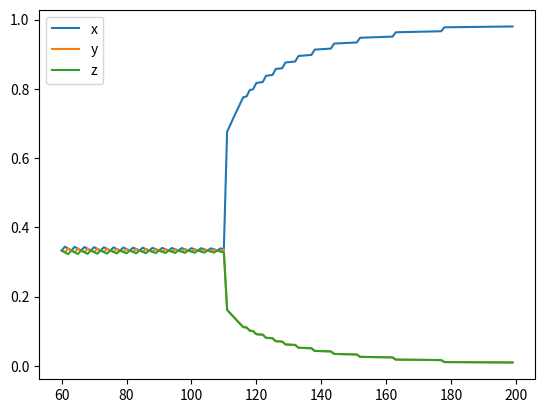

Source code (Python):
from cmath import nan
import numpy as np 
import matplotlib.pyplot as plt 


np.seterr(divide = 'ignore') 

def F_func(Nx, Ny, N, V):
    Nz = N - Nx - Ny

    Nz = np.where(Nz>0, Nz, 0)
    logz = Nz * np.where(Nz>0, np.log(Nz/V), 0)
    logx = Nx * np.log(Nx / V)
    logy = Ny * np.log(Ny / V)

    logarithms = np.round(logx + logy + logz,12)
    # logarithms = logx + logy + logz
    # print(logarithms)

    cross_terms = Nx * Ny + Nz * Nx + Nz * Ny 
    gamma = 10
    f = logarithms + gamma * cross_terms / V 
    f = np.where(Nz>0, f, nan)
    return f

def pressure(Nx, Ny, Nz, V, gamma=10):
    N = Nx + Ny + Nz 
    P = N/V - gamma/V**2 * (Nx * Ny + Ny * Nz + Nz * Nx)
    return P 


def G_func(N):
    return None 


V = 400
N = np.arange(60,200)

# (F_func(6,6,138, V))
# (F_func(126,6,138, V))
# (F_func(6,126,138, V))
# exit()

points = len(N)

f = np.zeros((201,301,301))
f_minima = np.zeros(points)
x_minima = np.zeros(points)
y_minima = np.zeros(points)
z_minima = np.zeros(points)

X = np.linspace(1, 301, 301)
Y = np.linspace(1, 301, 301)

for i, n in enumerate(N):
    n = int(n)
    for x in X:
        f[n,int(x-1),:] = F_func(x,Y,n,V)

    f_max = np.nanmax(f[n])

    f_min = np.where(f[n]==np.nanmin(f[n]))

    X_min = X[f_min[0]]
    Y_min = Y[f_min[1]]

    f_minima[i] = f[n][f_min][-1]
    x_minima[i] = X_min[-1]
    y_minima[i] = Y_min[-1]
    z_minima[i] = n - X_min[-1] - Y_min[-1]



    # plt.title('N = {}, Z_min = {}'.format(n, (n-X_min-Y_min)))    
    # plt.pcolormesh(X[0:n],Y[0:n],f[n][0:n,0:n], vmax=f_max-1, shading='auto')
    # plt.colorbar()
    # plt.xlabel('$N_x$')
    # plt.ylabel('$N_y$')

    # plt.plot(*[X_min, Y_min], 'ro', markersize=1, label='X,Y=({},{})'.format(X_min,Y_min))
    # plt.plot(*(n/3,n/3), 'bo', markersize=2, label='{:.0f}'.format(n/3))
    # plt.legend()
    # plt.show()

N_minima = x_minima + y_minima + z_minima 
# P_minima = pressure(x_minima, y_minima, N_minima, V)

# plt.plot(N_minima, P_minima)


# plt.plot(N_minima, f_minima)
# plt.plot(N_minima, F_func(N_minima/3, N_minima/3, N_minima, V), '--')
# plt.plot(N_minima, F_func(1,1,N_minima, V), '--')
plt.plot(N_minima, x_minima/N_minima, label='x')
plt.plot(N_minima, y_minima/N_minima, label='y')
plt.plot(N_minima, z_minima/N_minima, label='z')
plt.legend()
plt.show()


exit()



def F_per_vol(nx,ny,nz):
    logs = nx * np.log(nx) + ny * np.log(ny) + nz * np.log(nz)
    cross_terms = nx * ny + ny * nz + nz * nx 
    return logs * cross_terms
